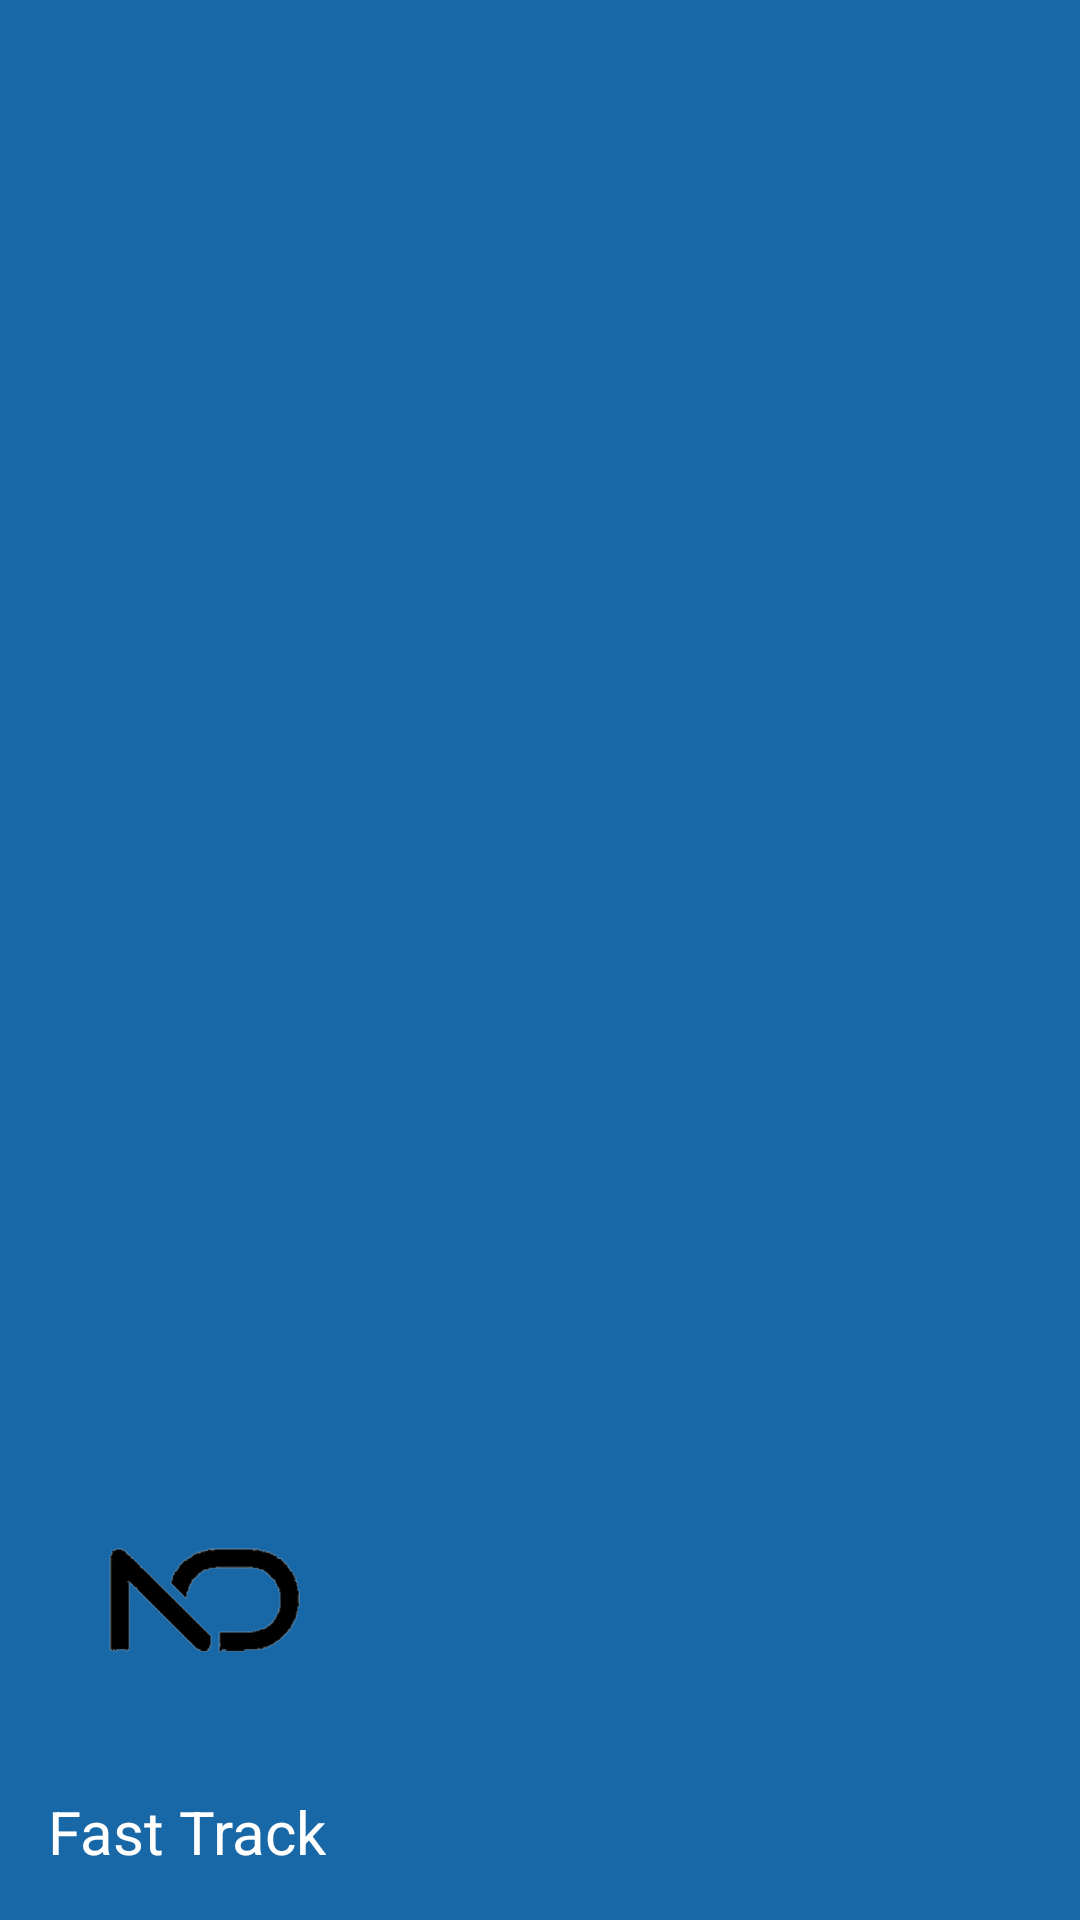

Write the Android layout XML for this screen, with the resource values it uses.
<!-- AndroidManifest.xml: application theme Theme.Fastrack_Nexon -->
<!-- res/layout/nav_header.xml -->
<?xml version="1.0" encoding="utf-8"?>
<LinearLayout
    xmlns:android="http://schemas.android.com/apk/res/android"
    xmlns:app="http://schemas.android.com/apk/res-auto"
    android:layout_width="match_parent"
    android:layout_height="176dp"
    android:orientation="vertical"
    android:background="@color/blue"
    android:padding="16dp"
    android:gravity="bottom">

    <com.google.android.material.imageview.ShapeableImageView
        android:layout_width="100dp"
        android:layout_height="100dp"
        android:src="@drawable/logo">
    </com.google.android.material.imageview.ShapeableImageView>

    <com.google.android.material.textview.MaterialTextView
        android:layout_width="wrap_content"
        android:layout_height="wrap_content"
        android:text="Fast Track"
        android:paddingTop="8dp"
        android:textSize="20sp"
        android:textColor="@color/white">
    </com.google.android.material.textview.MaterialTextView>

</LinearLayout>
<!-- resources referenced by this layout -->
<resources>
  <color name="blue">#1867A6</color>
  <color name="white">#FFFFFFFF</color>
  <!-- drawable logo: png bitmap (drawable, 14566 bytes) -->
  <style name="Theme.Fastrack_Nexon" parent="Theme.MaterialComponents.Light.NoActionBar">
          
          <item name="colorPrimary">@color/purple_500</item>
          <item name="colorPrimaryVariant">#19639E</item>
          <item name="colorOnPrimary">@color/white</item>
          
          <item name="colorSecondary">@color/teal_200</item>
          <item name="colorSecondaryVariant">@color/teal_700</item>
          <item name="colorOnSecondary">@color/black</item>
          
          <item name="android:statusBarColor" tools:targetApi="l">?attr/colorPrimaryVariant</item>
          
      </style>
  <color name="purple_500">#FF6200EE</color>
  <color name="teal_200">#FF03DAC5</color>
  <color name="teal_700">#FF018786</color>
  <color name="black">#FF000000</color>
</resources>
